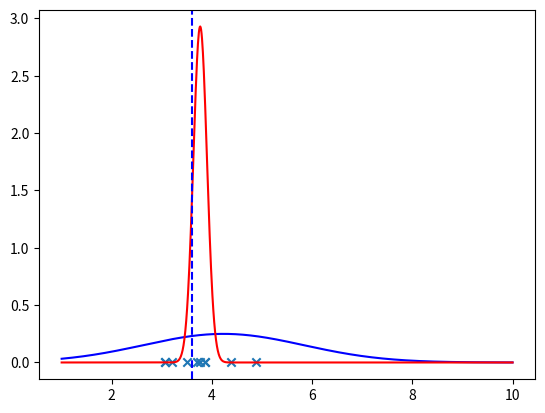

This chart was generated by the following Python code:
import numpy as np
import matplotlib.pyplot as plt
from scipy import stats

# true parameters for generating data
mu_actual=3.6
sigma2_actual=0.2
N=10
Y=np.random.normal(mu_actual,np.sqrt(sigma2_actual),N)

# prior hyperparameters
mu_0=4.23
sigma_0=1.6
prior_model=stats.Normal(mu=mu_0,sigma=sigma_0)

# known data variance from likelihood fn
sigma2_lk=0.2

# conjugate posterior dist
mu_post=(mu_0/sigma_0**2+Y/sigma2_lk)/(1/sigma_0**2+1/sigma2_lk)
sigma_post=1/np.sqrt(1/sigma_0**2+1/sigma2_lk)
# posterior_model=stats.Normal(mu=mu_post,sigma=sigma_post)

N_plot=1000
X=np.linspace(1,10,N_plot)
Y_prior_pdf=prior_model.pdf(X)
Y_posterior_lpdf=np.zeros_like(X)
for i in range(len(Y)):
    Y_posterior_lpdf+=stats.Normal(mu=mu_post[i],sigma=sigma_post).logpdf(X)
Y_posterior_pdf=np.exp(Y_posterior_lpdf)
Y_posterior_pdf/=np.trapz(Y_posterior_pdf,X)

plt.scatter(Y,np.zeros_like(Y),marker="x")

plt.plot(X,Y_prior_pdf,"b-",label="prior")
plt.plot(X,Y_posterior_pdf,"r-",label="posterior")

plt.axvline(mu_actual,color="b",ls="--")

plt.show()
